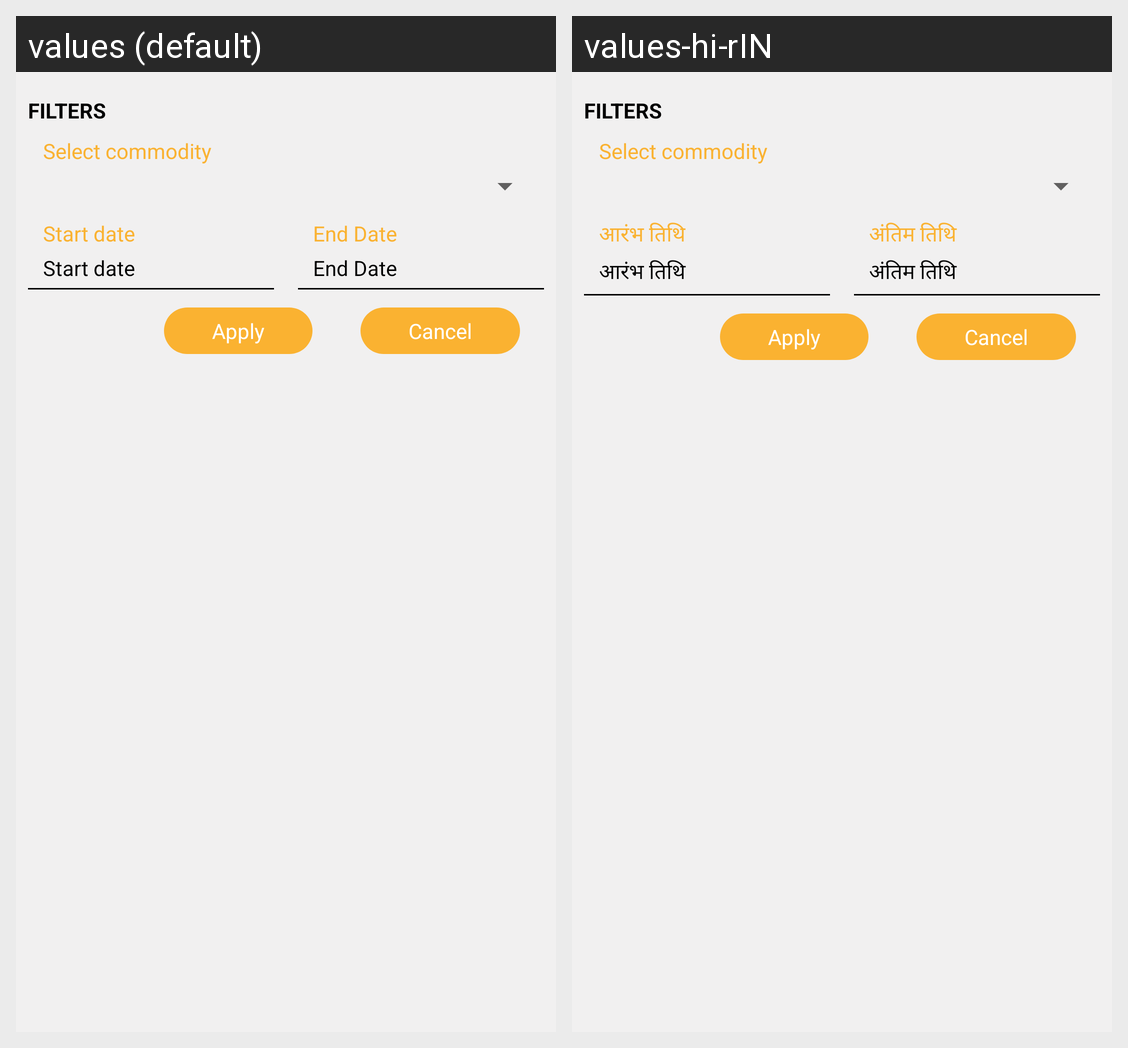

The same Android screen rendered under two of its app's locales, left to right. List the strings drawn on it with the default value and each locale's translation.
Android screen res/layout/layout_filter.xml rendered under 2 locales, left to right: values (default), values-hi-rIN. Device: Nexus 5 (rendered at 1080×1920; each locale shown at half size, 540×960, under a caption strip naming it); theme AppTheme.1.
Strings drawn on this screen, with the default value and each locale's value (text and hints the layout hard-codes, and strings that could not be matched under every locale, appear in the picture but are not listed):

start_date
  values: Start date
  values-hi-rIN: आरंभ तिथि

end_date
  values: End Date
  values-hi-rIN: अंतिम तिथि
